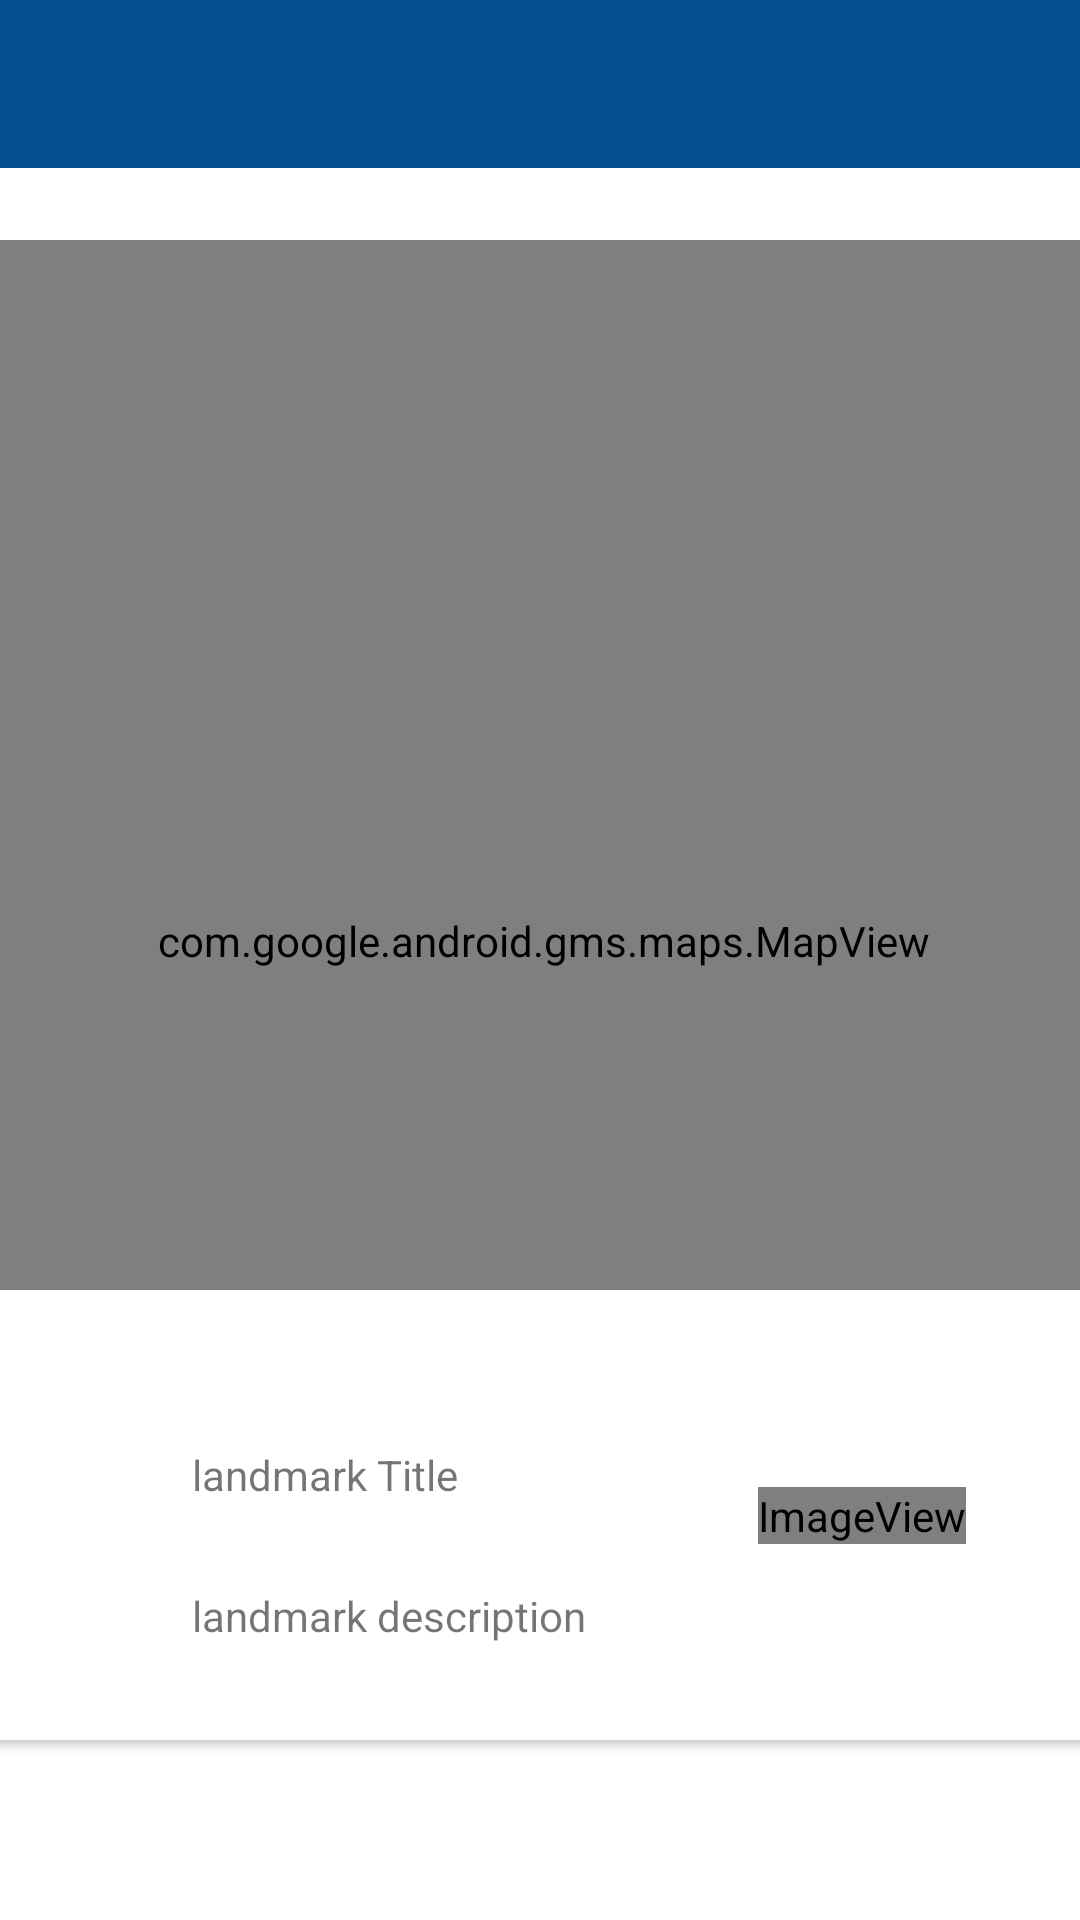

The Android layout XML behind this screen, and the referenced resources:
<!-- AndroidManifest.xml: application theme Theme.Landmark -->
<!-- res/layout/activity_landmark_maps.xml -->
<?xml version="1.0" encoding="utf-8"?>
<androidx.constraintlayout.widget.ConstraintLayout xmlns:android="http://schemas.android.com/apk/res/android"
    xmlns:app="http://schemas.android.com/apk/res-auto"
    xmlns:tools="http://schemas.android.com/tools"
    android:id="@+id/coordinatorLayout"
    android:layout_width="match_parent"
    android:layout_height="match_parent"
    tools:context="ie.wit.landmark.views.map.LandmarkMapView">

    <com.google.android.material.appbar.AppBarLayout
        android:id="@+id/appBarLayout2"
        android:layout_width="0dp"
        android:layout_height="wrap_content"
        android:background="@color/colorAccent"
        android:fitsSystemWindows="true"
        app:elevation="0dip"
        app:layout_constraintBottom_toTopOf="@+id/include"
        app:layout_constraintEnd_toEndOf="parent"
        app:layout_constraintStart_toStartOf="parent"
        app:layout_constraintTop_toTopOf="parent"
        app:theme="@style/ThemeOverlay.AppCompat.Dark.ActionBar">

        <androidx.appcompat.widget.Toolbar
            android:id="@+id/toolbar"
            android:layout_width="match_parent"
            android:layout_height="wrap_content"
            app:titleTextColor="@color/colorPrimary" />
    </com.google.android.material.appbar.AppBarLayout>

    <include
        android:id="@+id/include"
        layout="@layout/content_landmark_maps"
        android:layout_width="0dp"
        android:layout_height="0dp"
        app:layout_constraintBottom_toBottomOf="parent"
        app:layout_constraintEnd_toEndOf="parent"
        app:layout_constraintStart_toStartOf="parent"
        app:layout_constraintTop_toBottomOf="@+id/appBarLayout2" />

</androidx.constraintlayout.widget.ConstraintLayout>
<!-- res/layout/content_landmark_maps.xml (included above) -->
<?xml version="1.0" encoding="utf-8"?>
<androidx.constraintlayout.widget.ConstraintLayout xmlns:android="http://schemas.android.com/apk/res/android"
    xmlns:app="http://schemas.android.com/apk/res-auto"
    xmlns:tools="http://schemas.android.com/tools"
    android:layout_width="match_parent"
    android:layout_height="match_parent"
    app:layout_behavior="@string/appbar_scrolling_view_behavior">


    <androidx.cardview.widget.CardView
        android:layout_width="380dp"
        android:layout_height="150dp"
        android:layout_marginStart="8dp"
        android:layout_marginTop="16dp"
        android:layout_marginEnd="8dp"
        android:layout_marginBottom="60dp"
        app:layout_constraintBottom_toBottomOf="parent"
        app:layout_constraintEnd_toEndOf="parent"
        app:layout_constraintHorizontal_bias="0.733"
        app:layout_constraintStart_toStartOf="parent"
        app:layout_constraintTop_toBottomOf="@+id/mapView"
        app:layout_constraintVertical_bias="1.0" >

        <androidx.constraintlayout.widget.ConstraintLayout
            android:layout_width="match_parent"
            android:layout_height="match_parent">

            <ImageView
                android:id="@+id/imageView2"
                android:layout_width="wrap_content"
                android:layout_height="wrap_content"
                android:layout_marginTop="8dp"
                android:layout_marginEnd="40dp"
                android:layout_marginBottom="8dp"
                app:layout_constraintBottom_toBottomOf="parent"
                app:layout_constraintEnd_toEndOf="parent"
                app:layout_constraintTop_toTopOf="parent"
                app:srcCompat="@mipmap/ic_launcher" />

            <TextView
                android:id="@+id/currentTitle"
                android:layout_width="wrap_content"
                android:layout_height="wrap_content"
                android:layout_marginTop="52dp"
                android:layout_marginEnd="100dp"
                android:text="landmark Title"
                app:layout_constraintEnd_toStartOf="@+id/imageView2"
                app:layout_constraintHorizontal_bias="1.0"
                app:layout_constraintStart_toStartOf="parent"
                app:layout_constraintTop_toTopOf="parent" />

            <TextView
                android:id="@+id/currentDescription"
                android:layout_width="wrap_content"
                android:layout_height="wrap_content"
                android:layout_marginTop="28dp"
                android:text="landmark description"
                app:layout_constraintBottom_toBottomOf="parent"
                app:layout_constraintEnd_toStartOf="@+id/imageView2"
                app:layout_constraintHorizontal_bias="0.0"
                app:layout_constraintStart_toStartOf="@+id/currentTitle"
                app:layout_constraintTop_toBottomOf="@+id/currentTitle"
                app:layout_constraintVertical_bias="0.0" />
        </androidx.constraintlayout.widget.ConstraintLayout>
    </androidx.cardview.widget.CardView>

    <com.google.android.gms.maps.MapView
        android:id="@+id/mapView"
        android:layout_width="372dp"
        android:layout_height="467dp"
        android:layout_marginStart="8dp"
        android:layout_marginTop="24dp"
        android:layout_marginEnd="8dp"
        app:layout_constraintEnd_toEndOf="parent"
        app:layout_constraintHorizontal_bias="0.478"
        app:layout_constraintStart_toStartOf="parent"
        app:layout_constraintTop_toTopOf="parent" />
</androidx.constraintlayout.widget.ConstraintLayout>
<!-- resources referenced by this layout -->
<resources>
  <color name="colorAccent">#034F8F</color>
  <!-- mipmap ic_launcher (mipmap-anydpi-v26) -->
  <?xml version="1.0" encoding="utf-8"?>
  <adaptive-icon xmlns:android="http://schemas.android.com/apk/res/android">
      <background android:drawable="@android:drawable/list_selector_background" />
      <foreground android:drawable="@android:drawable/ic_menu_mapmode" />
  </adaptive-icon>
  <style name="Theme.Landmark" parent="Theme.MaterialComponents.DayNight.NoActionBar">
          
          <item name="colorPrimary">#00AFFF</item>
          <item name="colorPrimaryVariant">@color/colorPrimaryDark</item>
          <item name="colorOnPrimary">#FFFFFF</item>
          
          <item name="colorSecondary">#00AFFF</item>
          <item name="colorSecondaryVariant">#00AFFF</item>
          <item name="colorOnSecondary">@color/black</item>
          
          <item name="android:statusBarColor" tools:targetApi="l">?attr/colorPrimaryVariant</item>
          
      </style>
  <color name="black">#FF000000</color>
  <!-- not gathered from this repository: default colours our renderer supplied (Android Studio template values) -->
  <color name="colorPrimary">#FF6200EE</color>
  <color name="colorPrimaryDark">#FF3700B3</color>
</resources>
